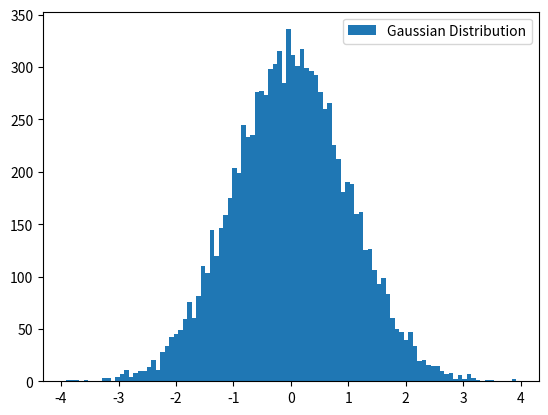

This chart was generated by the following Python code: (Note: this script raises an exception after producing the figure.)
import matplotlib.pyplot as plt
import numpy as np

np.random.seed(42)
gauss = np.random.normal(loc=0, scale=1, size=10000)

plt.hist(gauss,  bins=100, label="Gaussian Distribution")
plt.legend()
plt.savefig("fit_example/gauss.pdf",)

gauss.tofile("fit_example/gauss_data.csv", sep=', ')

